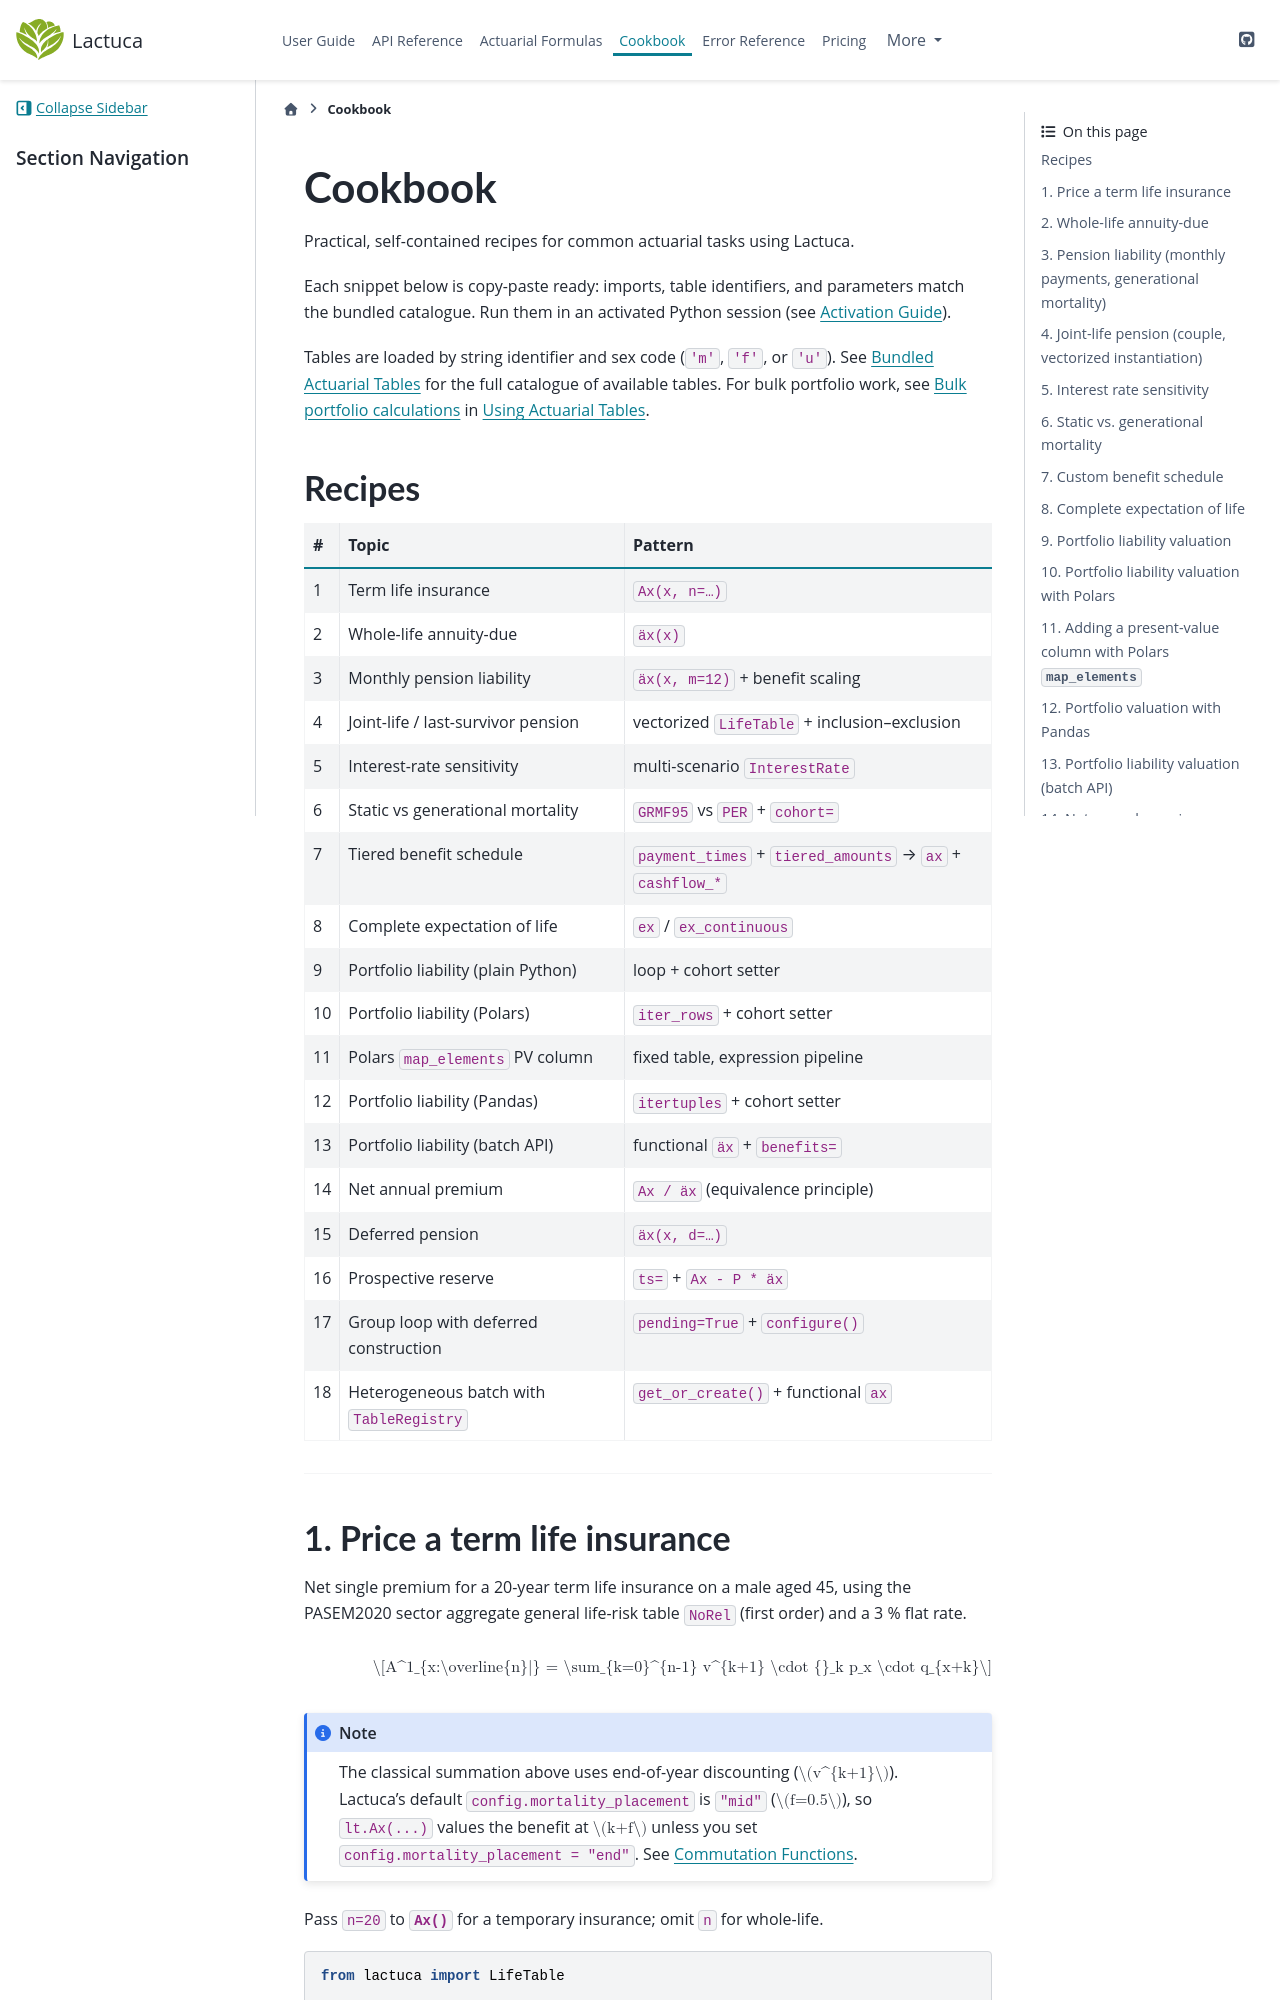

repository: actuaan/lactuca · page: latest-test/cookbook.html · generator: sphinx

# Cookbook

Practical, self-contained recipes for common actuarial tasks using Lactuca.

Each snippet below is copy-paste ready: imports, table identifiers, and parameters match
the bundled catalogue. Run them in an activated Python session (see {doc}`activation`).

Tables are loaded by string identifier and sex code (`'m'`, `'f'`, or `'u'`).
See {doc}`user_guide/bundled_tables` for the full catalogue of available tables.
For bulk portfolio work, see {ref}`bulk-portfolios` in {doc}`user_guide/using_tables`.

## Recipes

| # | Topic | Pattern |
|---|-------|---------|
| 1 | Term life insurance | `Ax(x, n=…)` |
| 2 | Whole-life annuity-due | `äx(x)` |
| 3 | Monthly pension liability | `äx(x, m=12)` + benefit scaling |
| 4 | Joint-life / last-survivor pension | vectorized `LifeTable` + inclusion–exclusion |
| 5 | Interest-rate sensitivity | multi-scenario `InterestRate` |
| 6 | Static vs generational mortality | `GRMF95` vs `PER` + `cohort=` |
| 7 | Tiered benefit schedule | `payment_times` + `tiered_amounts` → `ax` + `cashflow_*` |
| 8 | Complete expectation of life | `ex` / `ex_continuous` |
| 9 | Portfolio liability (plain Python) | loop + cohort setter |
| 10 | Portfolio liability (Polars) | `iter_rows` + cohort setter |
| 11 | Polars `map_elements` PV column | fixed table, expression pipeline |
| 12 | Portfolio liability (Pandas) | `itertuples` + cohort setter |
| 13 | Portfolio liability (batch API) | functional `äx` + `benefits=` |
| 14 | Net annual premium | `Ax / äx` (equivalence principle) |
| 15 | Deferred pension | `äx(x, d=…)` |
| 16 | Prospective reserve | `ts=` + `Ax - P * äx` |
| 17 | Group loop with deferred construction | `pending=True` + `configure()` |
| 18 | Heterogeneous batch with `TableRegistry` | `get_or_create()` + functional `ax` |

---

## 1. Price a term life insurance

Net single premium for a 20-year term life insurance on a male aged 45,
using the PASEM2020 sector aggregate general life-risk table `NoRel` (first order) and a 3 % flat rate.

$$A^1_{x:\overline{n}|} = \sum_{k=0}^{n-1} v^{k+1} \cdot {}_k p_x \cdot q_{x+k}$$

:::{note}
The classical summation above uses end-of-year discounting ($v^{k+1}$).  Lactuca's default
`config.mortality_placement` is `"mid"` ($f=0.5$), so `lt.Ax(...)` values the benefit at
$k+f$ unless you set `config.mortality_placement = "end"`.  See {doc}`user_guide/commutation_functions`.
:::

Pass `n=20` to {meth}`~lactuca.tables.LifeTable.Ax` for a temporary insurance; omit `n`
for whole-life.

```python
from lactuca import LifeTable

lt = LifeTable('PASEM2020_NoRel_1o', 'm', interest_rate=0.03)

term_pv = lt.Ax(x=45, n=20)
print(f"Term insurance APV (A^1_45:20) = {term_pv:.6f}")
```

## 2. Whole-life annuity-due

Present value of a unit whole-life annuity-due for a female aged 60
(born 1966; valuation year ≈ 2026), using the Spanish longevity table
`PER2020_Ind_1o` (first order):

$$\ddot{a}_x^{(m)} = \frac{1}{m} \sum_{k=0}^{\infty} v^{k/m} \cdot {}_{k/m}p_x$$

```python
from lactuca import LifeTable

lt = LifeTable('PER2020_Ind_1o', 'f', cohort=1966, interest_rate=0.03)

a_due = lt.äx(x=60)
print(f"Whole-life annuity-due (a_dd_60) = {a_due:.6f}")
```
